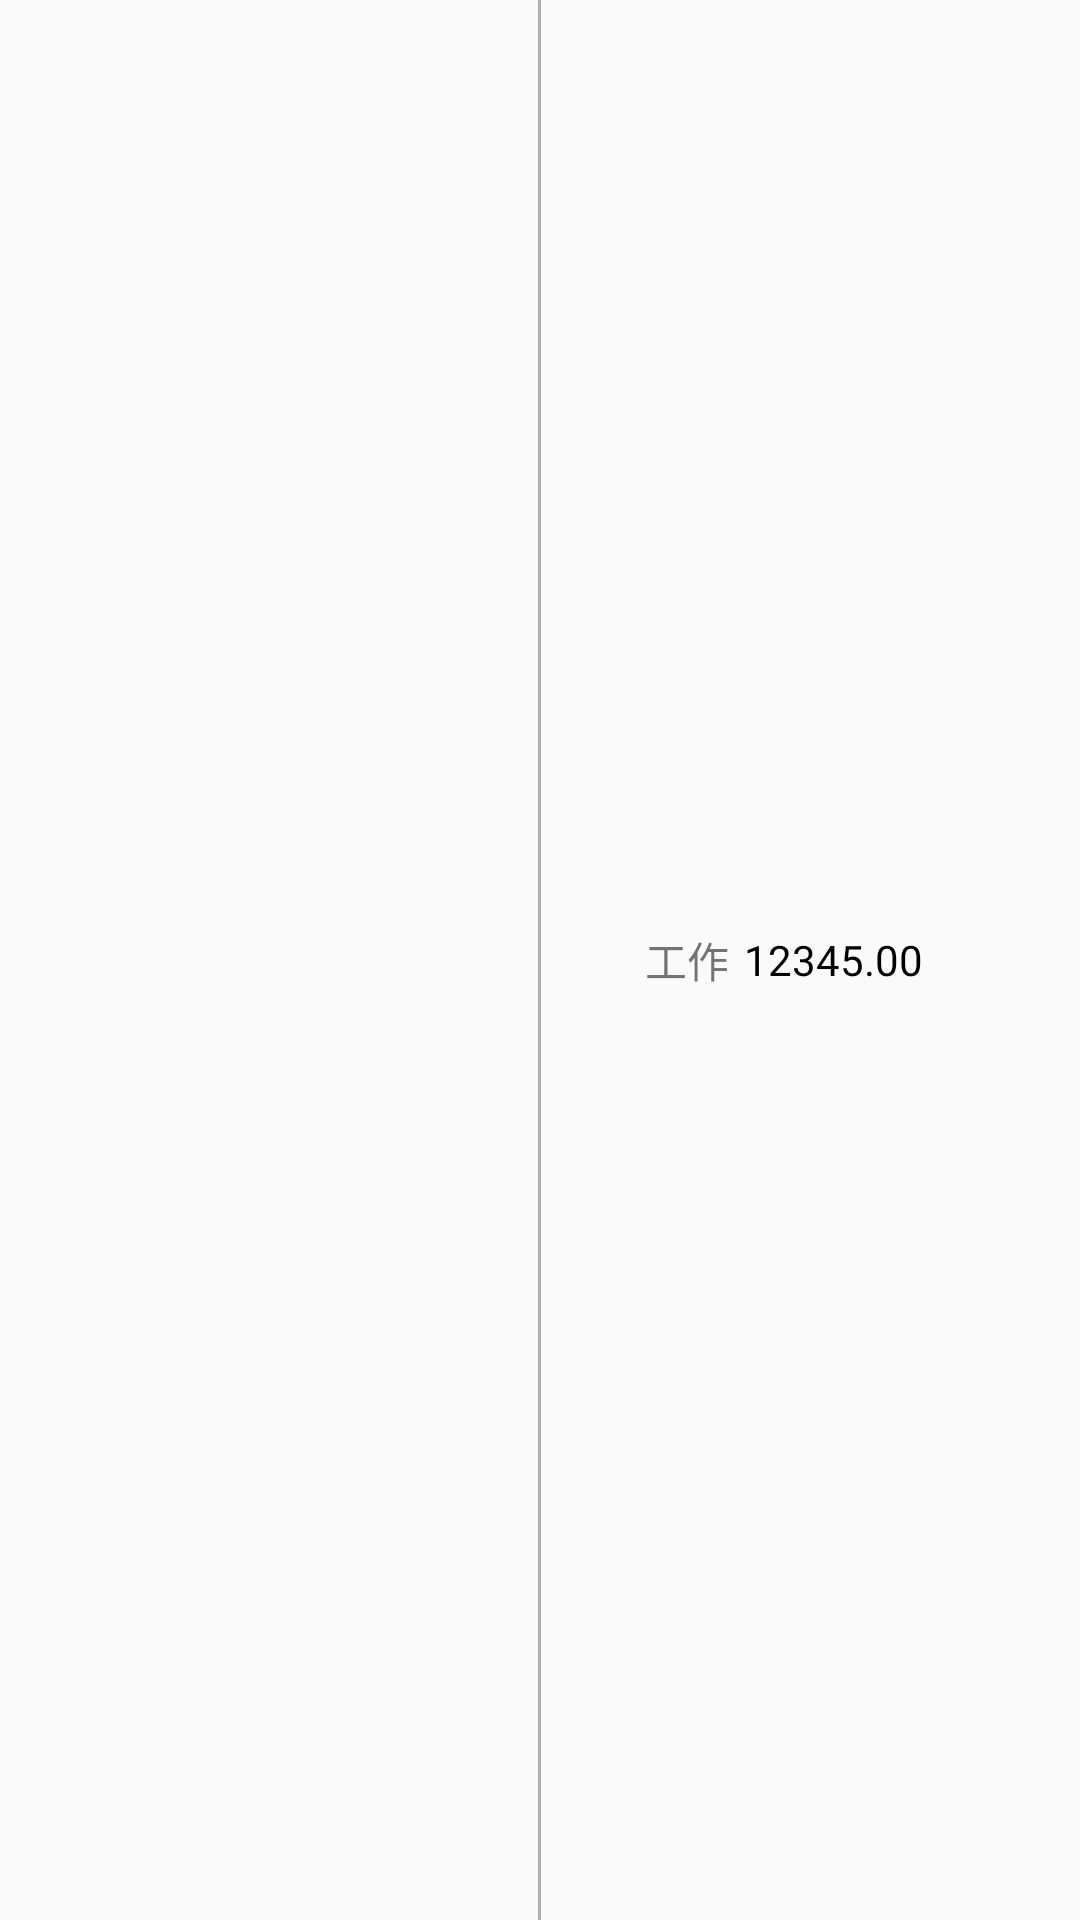

Write the Android layout XML for this screen, with the resource values it uses.
<!-- AndroidManifest.xml: application theme AppTheme -->
<!-- res/layout/timeline_expend_item.xml -->
<?xml version="1.0" encoding="utf-8"?>
<RelativeLayout xmlns:android="http://schemas.android.com/apk/res/android"
    android:layout_width="match_parent"
    android:layout_height="40dp"
    android:layout_centerHorizontal="true"
    >

    <ImageView

        android:id="@+id/iv_expend_type"
        android:layout_centerInParent="true"
        android:layout_width="40dp"
        android:layout_height="40dp"
        />
    <View
        android:id="@+id/center_line"
        android:layout_centerInParent="true"
        android:layout_width="1dip"
        android:layout_height="match_parent"
        android:background="#b1b1b1"
        android:layout_gravity="center_horizontal"
        />

    <LinearLayout

        android:layout_width="wrap_content"
        android:layout_height="fill_parent"
        android:orientation="horizontal"
        android:gravity="end|center"
        android:layout_alignParentTop="true"
        android:layout_toEndOf="@+id/iv_expend_type">

        <TextView
            android:paddingEnd="5dp"
            android:paddingStart="15dp"
            android:textSize="14sp"
            android:gravity="end|center"
            android:id="@+id/tv_expend_type"
            android:text="工作"
            android:layout_width="wrap_content"
            android:layout_height="match_parent" />

        <TextView
            android:gravity="end|center"
            android:id="@+id/tv_expend_number"
            android:textColor="#000000"
            android:text="12345.00"
            android:layout_width="wrap_content"
            android:layout_height="match_parent" />


    </LinearLayout>


</RelativeLayout>
<!-- resources referenced by this layout -->
<resources>
  <style name="AppTheme" parent="Theme.AppCompat.Light.DarkActionBar">
          
          <item name="colorPrimary">@color/primary</item>
          <item name="colorPrimaryDark">@color/primary_dark</item>
          <item name="colorAccent">@color/accent</item>
          <item name="android:listDivider">@drawable/divider_bg</item>
      </style>
  <color name="primary">#2196F3</color>
  <color name="primary_dark">#1976D2</color>
  <color name="accent">#00BCD4</color>
  <!-- drawable divider_bg (drawable) -->
  <?xml version="1.0" encoding="utf-8"?>
  <shape xmlns:android="http://schemas.android.com/apk/res/android"
      android:shape="rectangle" >
  
      <size android:height="8dp"/>
  
  </shape>
</resources>
